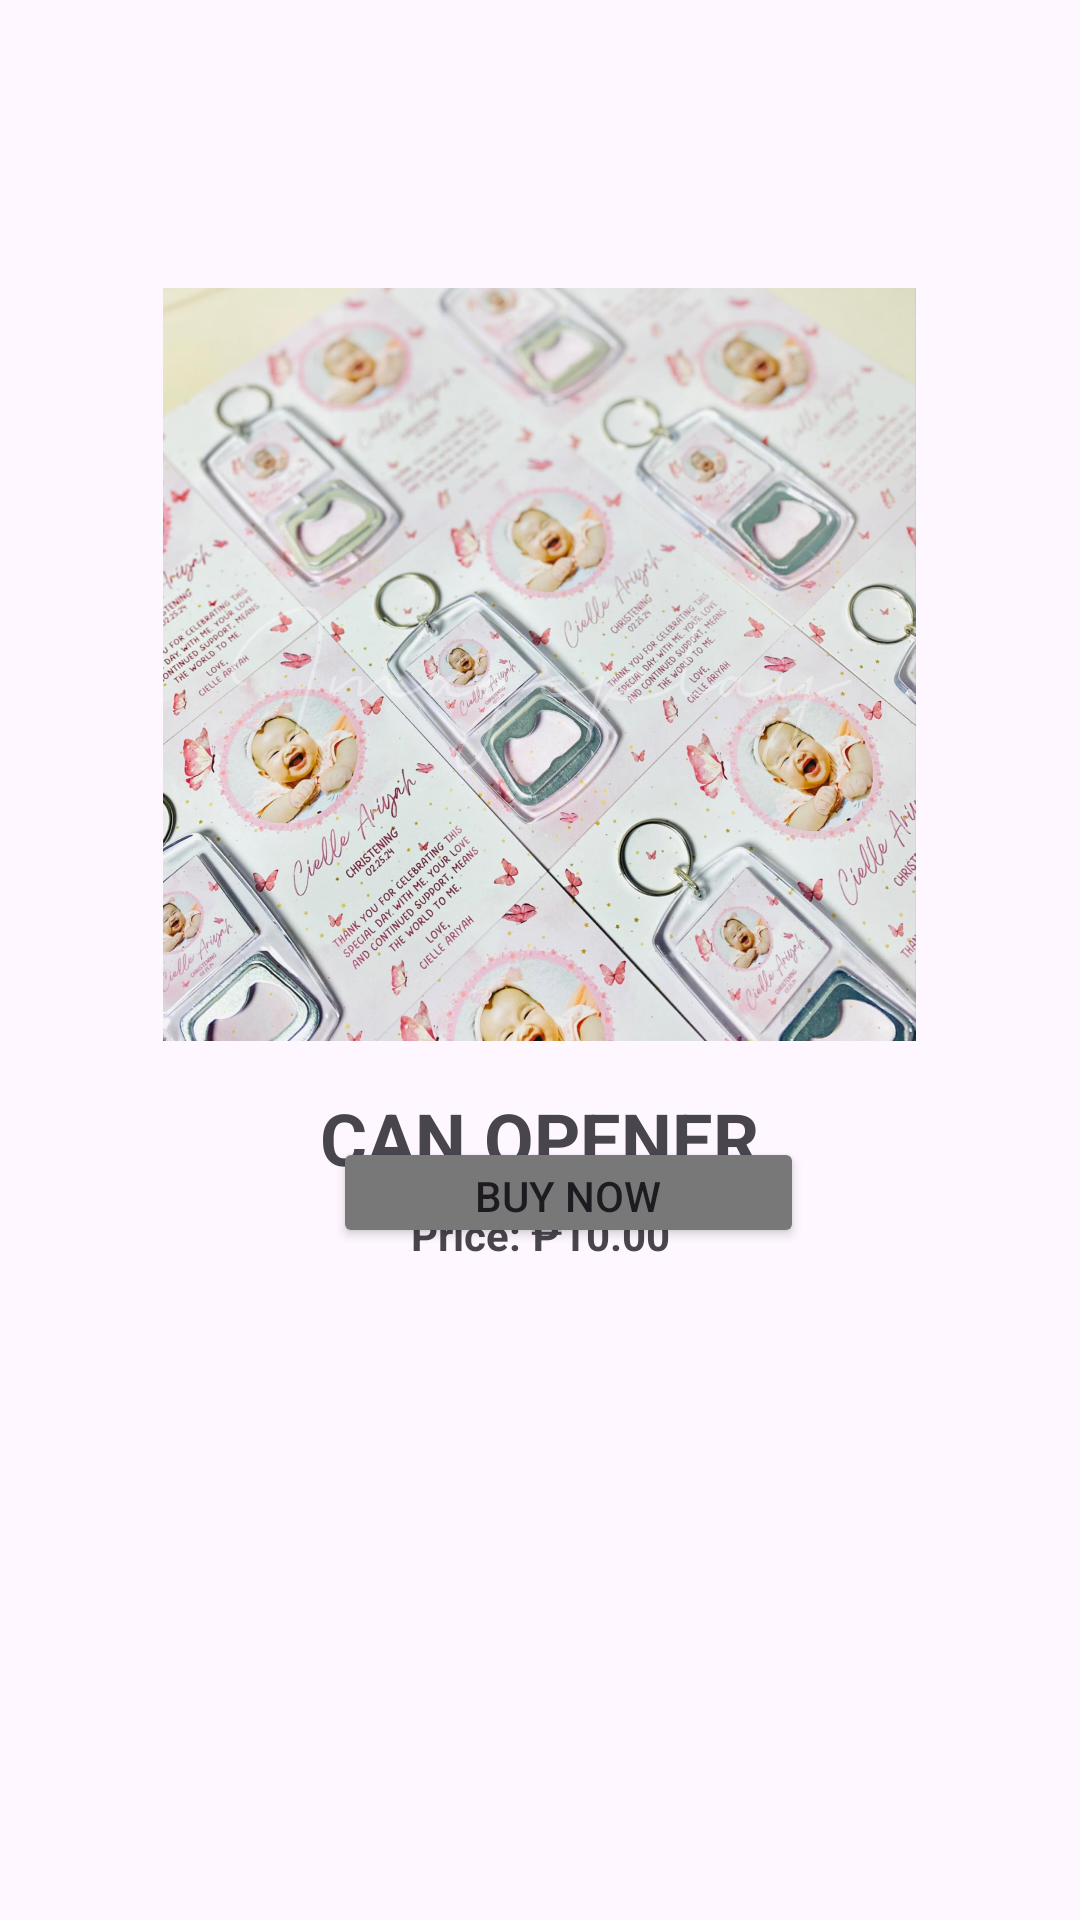

Reconstruct the res/layout file that produces this screen, plus the resources it refers to.
<!-- AndroidManifest.xml: application theme Theme.Softeng -->
<!-- res/layout/activity_others_can.xml -->
<?xml version="1.0" encoding="utf-8"?>
<androidx.constraintlayout.widget.ConstraintLayout xmlns:android="http://schemas.android.com/apk/res/android"
    xmlns:app="http://schemas.android.com/apk/res-auto"
    xmlns:tools="http://schemas.android.com/tools"
    android:id="@+id/main"
    android:layout_width="match_parent"
    android:layout_height="match_parent"
    tools:context=".OthersCan">

    <ImageView
        android:id="@+id/canop"
        android:layout_width="286dp"
        android:layout_height="251dp"
        android:layout_marginTop="96dp"
        app:layout_constraintEnd_toEndOf="parent"
        app:layout_constraintHorizontal_bias="0.496"
        app:layout_constraintStart_toStartOf="parent"
        app:layout_constraintTop_toTopOf="parent"
        app:srcCompat="@drawable/canop_png" />

    <TextView
        android:id="@+id/twhite"
        android:layout_width="230dp"
        android:layout_height="31dp"
        android:layout_marginTop="16dp"
        android:text="CAN OPENER"
        android:textAlignment="center"
        android:textSize="24sp"
        android:textStyle="bold"
        app:layout_constraintEnd_toEndOf="parent"
        app:layout_constraintHorizontal_bias="0.498"
        app:layout_constraintStart_toStartOf="parent"
        app:layout_constraintTop_toBottomOf="@+id/canop" />

    <TextView
        android:id="@+id/wprice"
        android:layout_width="133dp"
        android:layout_height="28dp"
        android:layout_marginTop="8dp"
        android:text="Price: ₱10.00"
        android:textAlignment="center"
        android:textStyle="bold"
        app:layout_constraintEnd_toEndOf="parent"
        app:layout_constraintStart_toStartOf="parent"
        app:layout_constraintTop_toBottomOf="@+id/twhite" />

    <ImageButton
        android:id="@+id/cart"
        android:layout_width="54dp"
        android:layout_height="37dp"
        android:layout_marginStart="92dp"
        android:layout_marginBottom="224dp"
        android:background="@android:color/transparent"
        android:scaleType="fitCenter"
        app:layout_constraintBottom_toBottomOf="parent"
        app:layout_constraintStart_toStartOf="parent"
        app:srcCompat="@drawable/cart" />


    <Button
        android:id="@+id/buybtn"
        android:layout_width="157dp"
        android:layout_height="37dp"
        android:layout_marginEnd="92dp"
        android:layout_marginBottom="224dp"
        android:backgroundTint="#787878"
        android:text="Buy Now"
        app:layout_constraintBottom_toBottomOf="parent"
        app:layout_constraintEnd_toEndOf="parent" />

</androidx.constraintlayout.widget.ConstraintLayout>
<!-- resources referenced by this layout -->
<resources>
  <!-- drawable canop_png: jpg bitmap (drawable, 308997 bytes) -->
  <style name="Theme.Softeng" parent="Base.Theme.Softeng" />
  <style name="Base.Theme.Softeng" parent="Theme.Material3.DayNight.NoActionBar">
          
          
      </style>
</resources>
